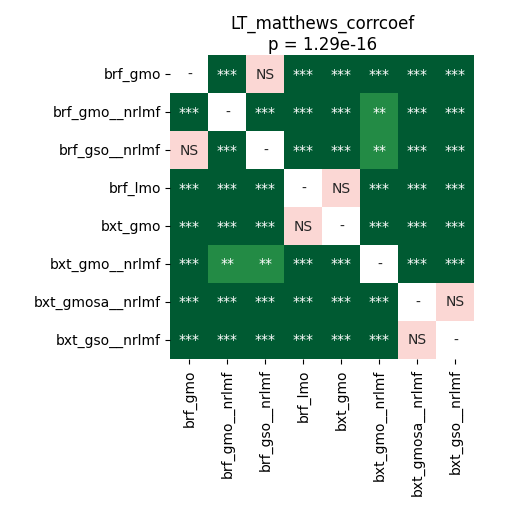

Values plotted in this chart, from the file beside it:
	brf_gmo	brf_gmo__nrlmf	brf_gso__nrlmf	brf_lmo	bxt_gmo	bxt_gmo__nrlmf	bxt_gmosa__nrlmf	bxt_gso__nrlmf
brf_gmo	1.0	5.0264246323529416e-05	0.1397	0.0005201	5.0264246323529416e-05	0.0001221	5.0264246323529416e-05	5.0264246323529416e-05
brf_gmo__nrlmf	5.0264246323529416e-05	1.0	0.0003884	5.0264246323529416e-05	5.0264246323529416e-05	0.005776	5.0264246323529416e-05	5.0264246323529416e-05
brf_gso__nrlmf	0.1397	0.0003884	1.0	0.0001221	0.0001221	0.001531	5.0264246323529416e-05	5.0264246323529416e-05
brf_lmo	0.0005201	5.0264246323529416e-05	0.0001221	1.0	0.1754	5.0264246323529416e-05	5.0264246323529416e-05	5.0264246323529416e-05
bxt_gmo	5.0264246323529416e-05	5.0264246323529416e-05	0.0001221	0.1754	1.0	5.0264246323529416e-05	5.0264246323529416e-05	9.494357638888888e-05
bxt_gmo__nrlmf	0.0001221	0.005776	0.001531	5.0264246323529416e-05	5.0264246323529416e-05	1.0	5.0264246323529416e-05	5.0264246323529416e-05
bxt_gmosa__nrlmf	5.0264246323529416e-05	5.0264246323529416e-05	5.0264246323529416e-05	5.0264246323529416e-05	5.0264246323529416e-05	5.0264246323529416e-05	1.0	0.1754
bxt_gso__nrlmf	5.0264246323529416e-05	5.0264246323529416e-05	5.0264246323529416e-05	5.0264246323529416e-05	9.494357638888888e-05	5.0264246323529416e-05	0.1754	1.0
